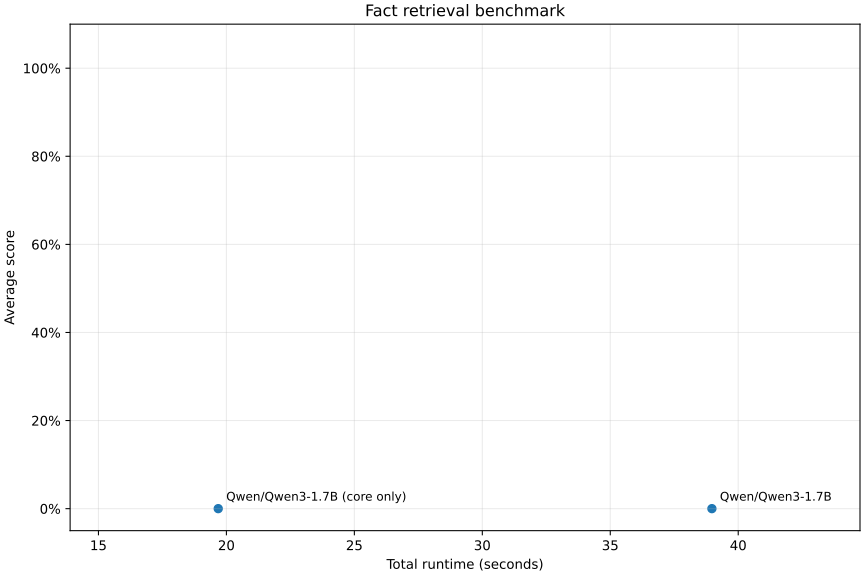

The data file committed next to this chart (first rows):
model, revision, started_at_utc, questions_completed, total_questions, average_score, full_credit, partial_credit, zero_credit, failures, total_seconds
Qwen/Qwen3-1.7B, 70d244cc86ccca08cf5af4e1e306ecf908b1ad5e, 2026-10-09T05:23:00.610920+00:00, 10, 10, 0.0, 0, 0, 10, 0, 38.97
Qwen/Qwen3-1.7B (core only), 70d244cc86ccca08cf5af4e1e306ecf908b1ad5e, 2026-10-09T05:23:51.324866+00:00, 10, 10, 0.0, 0, 0, 10, 0, 19.68
